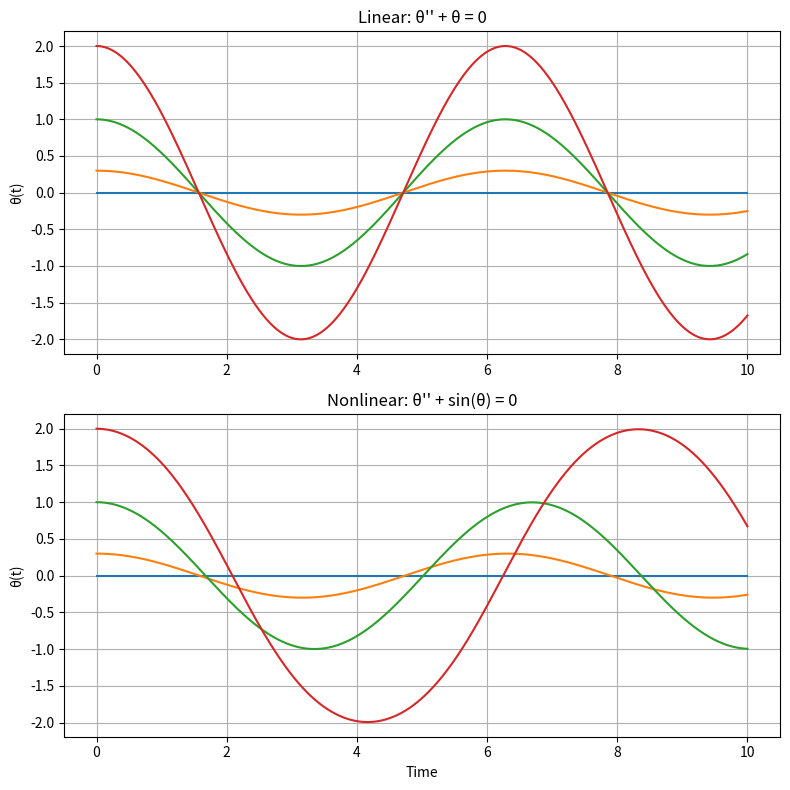

Here is the Python script that generated this plot:
import numpy as np
import matplotlib.pyplot as plt
from scipy.integrate import solve_ivp

"""
This is an exploratory file trying to empirically reproduce figure 2.3
in the textbook. Presently it uses SciPy's library as a baseline for solving
this problem. Our goal is to reproduce that algorithm ourselves, and then
work to improve on it by predicting the matrix A 
"""

def fig23():
    # Time interval
    t_span = (0, 10)
    t_eval = np.linspace(0, 10, 1000)

    # Initial amplitudes
    amplitudes = [0, 0.3, 1, 2]

    # Linear system
    def linear(t, y):
        theta, omega = y
        return [omega, -theta]

    # Nonlinear system
    def nonlinear(t, y):
        theta, omega = y
        return [omega, -np.sin(theta)]

    # Create figure
    fig, axs = plt.subplots(2, 1, figsize=(8, 8))

    # --- (b) Linear ---
    for A in amplitudes:
        sol = solve_ivp(linear, t_span, [A, 0], t_eval=t_eval)
        axs[0].plot(sol.t, sol.y[0])

    axs[0].set_title("Linear: θ'' + θ = 0")
    axs[0].set_ylabel("θ(t)")
    axs[0].grid()

    # --- (c) Nonlinear ---
    for A in amplitudes:
        sol = solve_ivp(nonlinear, t_span, [A, 0], t_eval=t_eval)
        axs[1].plot(sol.t, sol.y[0])

    axs[1].set_title("Nonlinear: θ'' + sin(θ) = 0")
    axs[1].set_xlabel("Time")
    axs[1].set_ylabel("θ(t)")
    axs[1].grid()

    plt.tight_layout()
    plt.savefig("figure2.3.png")

if __name__ == "__main__":
    fig23()
